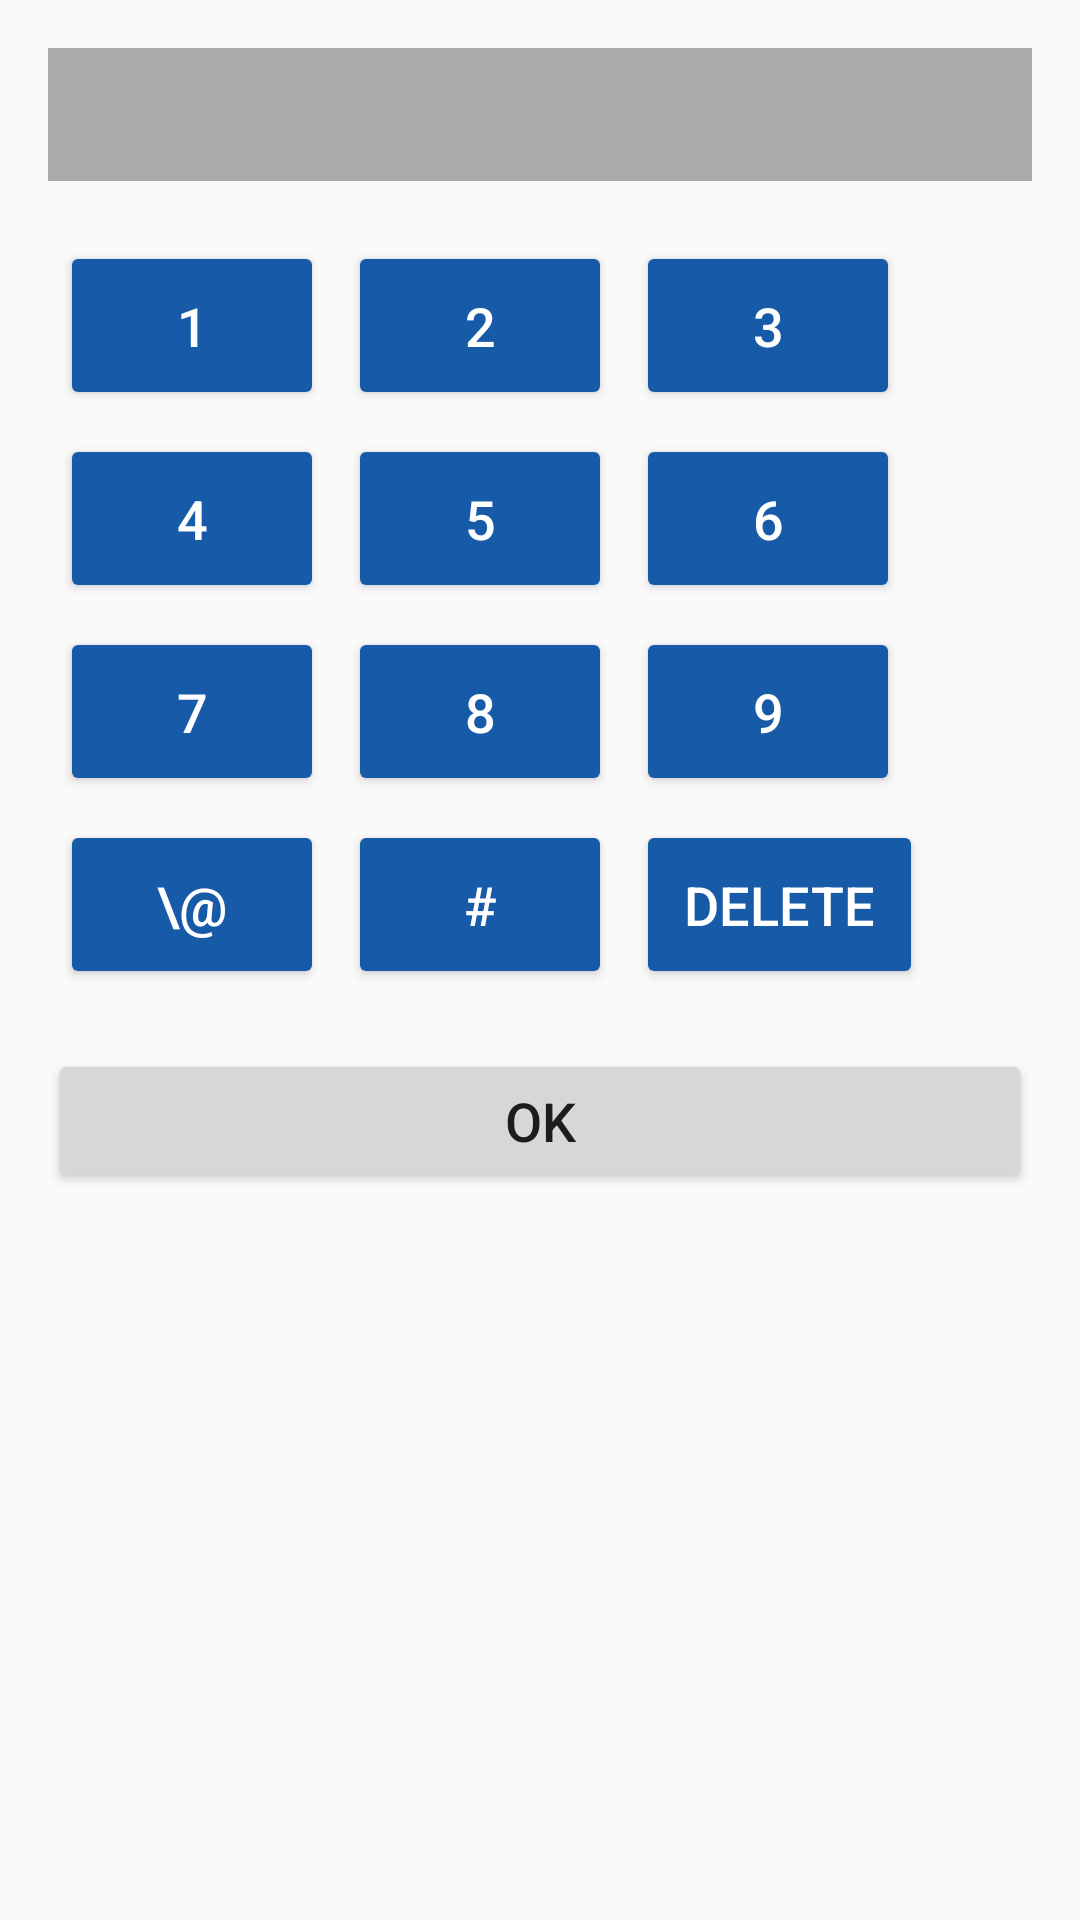

This screen was rendered from an Android layout file. Write that file and the resources it references.
<!-- AndroidManifest.xml: application theme Theme.AppLock -->
<!-- res/layout/dialog_password.xml -->
<?xml version="1.0" encoding="utf-8"?>
<LinearLayout xmlns:android="http://schemas.android.com/apk/res/android"
    android:layout_width="match_parent"
    android:layout_height="wrap_content"
    android:orientation="vertical"
    android:padding="16dp">

    <EditText
        android:id="@+id/passwordInput"
        android:layout_width="match_parent"
        android:layout_height="wrap_content"
        android:inputType="textPassword"
        android:enabled="false"
        android:focusable="false"
        android:gravity="center"
        android:textSize="18sp"
        android:padding="10dp"
        android:background="@android:color/darker_gray"
        android:textColor="@android:color/black"
        android:layout_marginBottom="16dp"/>

    <GridLayout
        android:layout_width="match_parent"
        android:layout_height="wrap_content"
        android:rowCount="4"
        android:columnCount="3"
        android:alignmentMode="alignMargins"
        android:rowOrderPreserved="false"
        android:columnOrderPreserved="false">

        
        <Button android:id="@+id/button1" style="@style/PasswordButton" android:text="1"/>
        <Button android:id="@+id/button2" style="@style/PasswordButton" android:text="2"/>
        <Button android:id="@+id/button3" style="@style/PasswordButton" android:text="3"/>
        <Button android:id="@+id/button4" style="@style/PasswordButton" android:text="4"/>
        <Button android:id="@+id/button5" style="@style/PasswordButton" android:text="5"/>
        <Button android:id="@+id/button6" style="@style/PasswordButton" android:text="6"/>
        <Button android:id="@+id/button7" style="@style/PasswordButton" android:text="7"/>
        <Button android:id="@+id/button8" style="@style/PasswordButton" android:text="8"/>
        <Button android:id="@+id/button9" style="@style/PasswordButton" android:text="9"/>
        <Button android:id="@+id/button10" style="@style/PasswordButton" android:text="\@"/>
        <Button android:id="@+id/button11" style="@style/PasswordButton" android:text="#"/>

        
        <Button android:id="@+id/buttonDelete" style="@style/PasswordButton" android:text="Delete"/>

    </GridLayout>

    <Button
        android:id="@+id/buttonOk"
        android:layout_width="match_parent"
        android:layout_height="wrap_content"
        android:text="OK"
        android:textSize="18sp"
        android:padding="10dp"
        android:layout_marginTop="16dp"/>

</LinearLayout>
<!-- resources referenced by this layout -->
<resources>
  <style name="PasswordButton">
  
          <item name="android:layout_margin">4dp</item>
          <item name="android:padding">16dp</item>
          <item name="android:textSize">18sp</item>
          <item name="android:textColor">@color/white</item>
          <item name="android:backgroundTint">@color/blue</item>
      </style>
  <style name="Theme.AppLock" parent="android:Theme.Material.Light.NoActionBar" />
  <color name="white">#FFFFFFFF</color>
  <color name="blue">#175AA8</color>
</resources>
